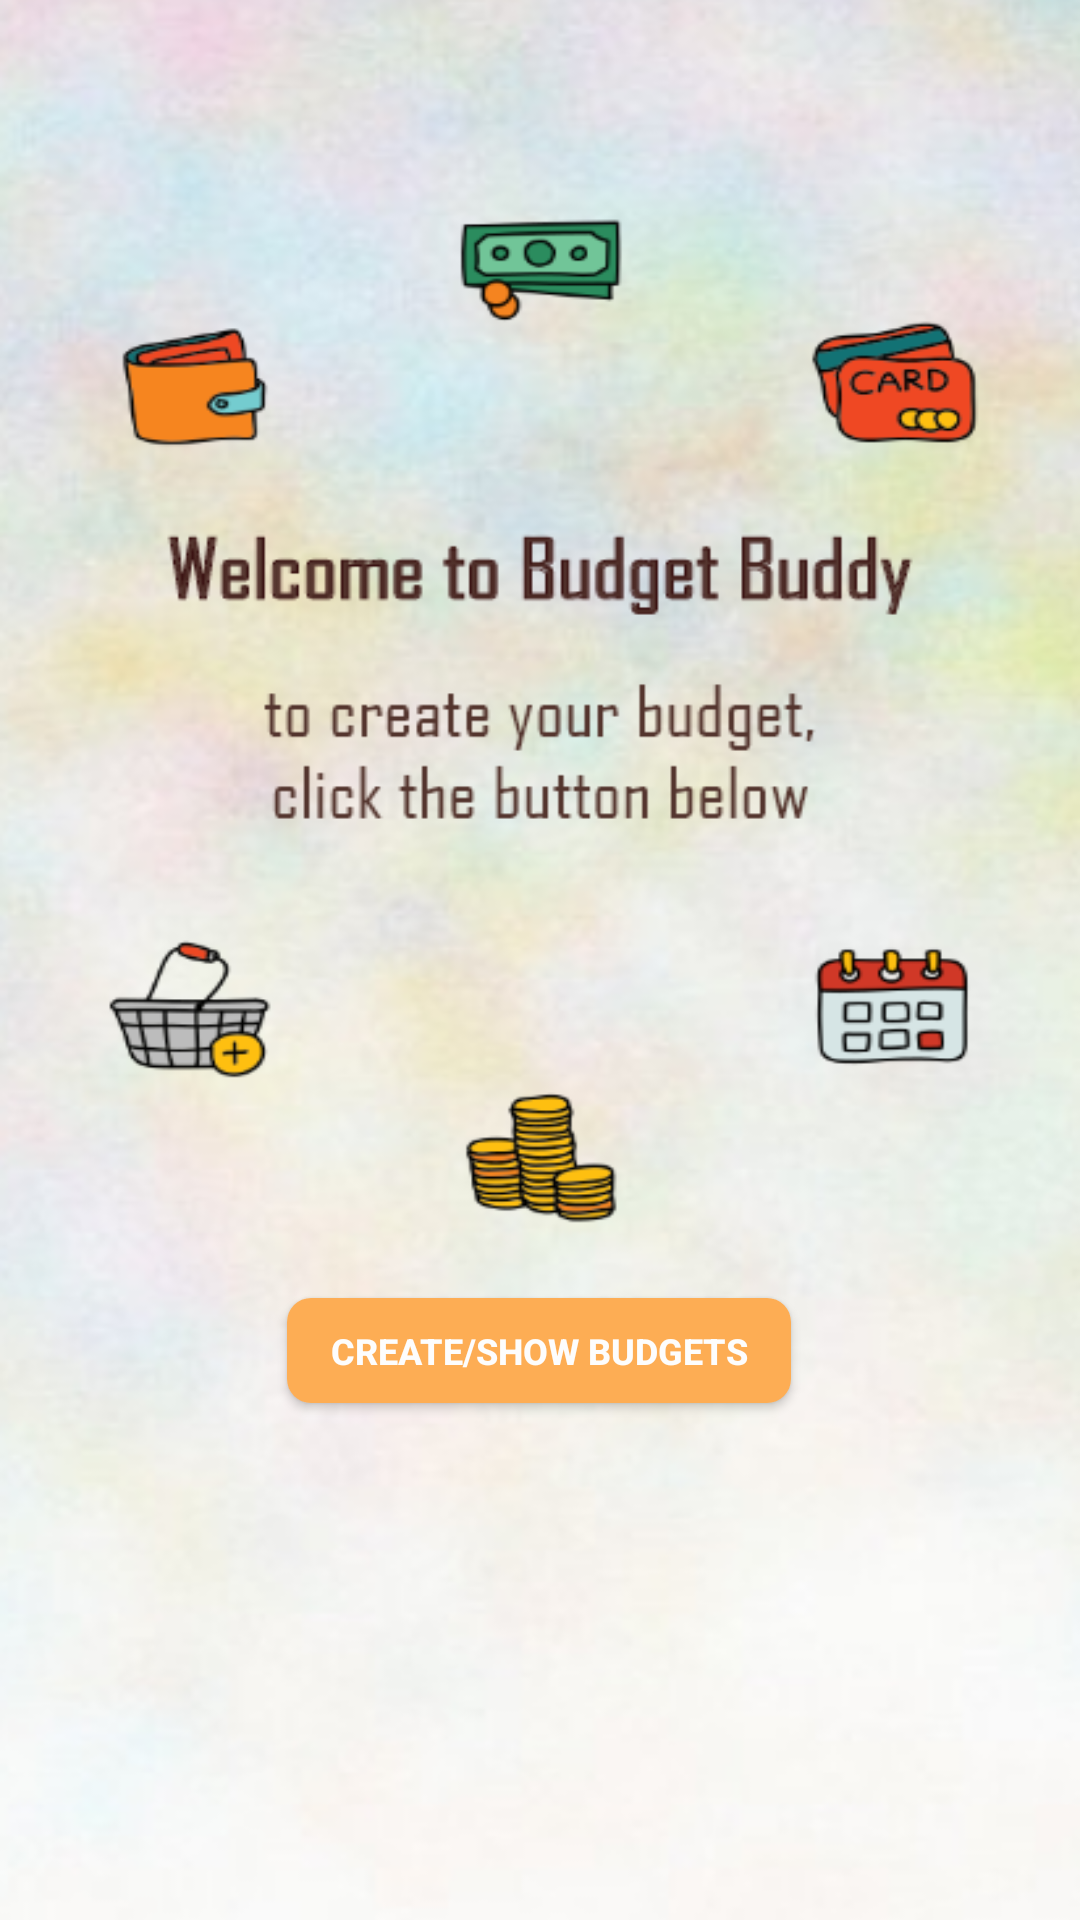

This screen was rendered from an Android layout file. Write that file and the resources it references.
<!-- AndroidManifest.xml: application theme AppTheme -->
<!-- res/layout/main_activity.xml -->
<?xml version="1.0" encoding="utf-8"?>
<android.support.design.widget.CoordinatorLayout xmlns:android="http://schemas.android.com/apk/res/android"
    xmlns:app="http://schemas.android.com/apk/res-auto"
    xmlns:tools="http://schemas.android.com/tools"
    android:layout_width="match_parent"
    android:layout_height="match_parent"
    android:background="#000000"
    android:fitsSystemWindows="true"
    tools:context="example.BudgetBuddy.MainActivity">

    <android.support.design.widget.AppBarLayout
        android:layout_width="match_parent"
        android:layout_height="wrap_content"
        android:theme="@style/AppTheme.AppBarOverlay" />

    <android.support.constraint.ConstraintLayout
        android:layout_width="match_parent"
        android:layout_height="match_parent"
        android:background="@drawable/bgmain"
        app:layout_behavior="@string/appbar_scrolling_view_behavior">

        <Button
            android:id="@+id/button"
            android:layout_width="168dp"
            android:layout_height="35dp"
            android:background="@drawable/button_selector"
            android:onClick="createBudget"
            android:text="CREATE/SHOW BUDGETS"
            android:textColor="#FDFDFD"
            android:textSize="12sp"
            android:textStyle="bold"
            app:layout_constraintBottom_toBottomOf="parent"
            app:layout_constraintEnd_toEndOf="parent"
            app:layout_constraintHorizontal_bias="0.498"
            app:layout_constraintStart_toStartOf="parent"
            app:layout_constraintTop_toTopOf="parent"
            app:layout_constraintVertical_bias="0.715" />
    </android.support.constraint.ConstraintLayout>

</android.support.design.widget.CoordinatorLayout>
<!-- resources referenced by this layout -->
<resources>
  <!-- drawable bgmain: png bitmap (drawable, 348534 bytes) -->
  <!-- drawable button_selector (drawable) -->
  <?xml version="1.0" encoding="utf-8"?>
  <ripple android:color="@color/white"
      xmlns:android="http://schemas.android.com/apk/res/android">
      <item>
          <selector>
              <item
                  android:state_pressed="true" >
                  <shape android:shape="rectangle">
                      <corners android:radius="8dp" />
                      <gradient
                          android:angle="270"
                          android:endColor="#fdad54"
                          android:centerColor="@color/white"
                          android:startColor="@color/white" />
                  </shape>
              </item>
  
              <item>
                  <shape android:shape="rectangle">
  
                      <corners android:radius="8dp" />
                      <gradient
                          android:angle="90"
                          android:endColor="#fdad54"
                          android:centerColor="#fdad54"
                          android:startColor="#fdad54" />
  
                  </shape>
              </item>
          </selector>
      </item>
  </ripple>
  <style name="AppTheme.AppBarOverlay" parent="ThemeOverlay.AppCompat.Dark.ActionBar" />
  <style name="AppTheme" parent="Theme.AppCompat.Light.DarkActionBar">
          
          <item name="colorPrimary">@color/colorPrimary</item>
          <item name="colorPrimaryDark">@color/colorPrimaryDark</item>
          <item name="colorAccent">@color/colorAccent</item>
      </style>
  <color name="white">#FFFFFF</color>
  <color name="colorPrimary">#d5b199</color>
  <color name="colorPrimaryDark">#d5b199</color>
  <color name="colorAccent"> #aeba92</color>
</resources>
